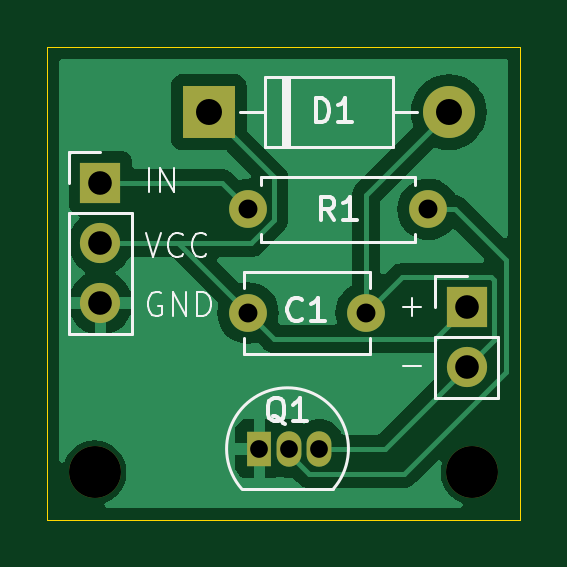
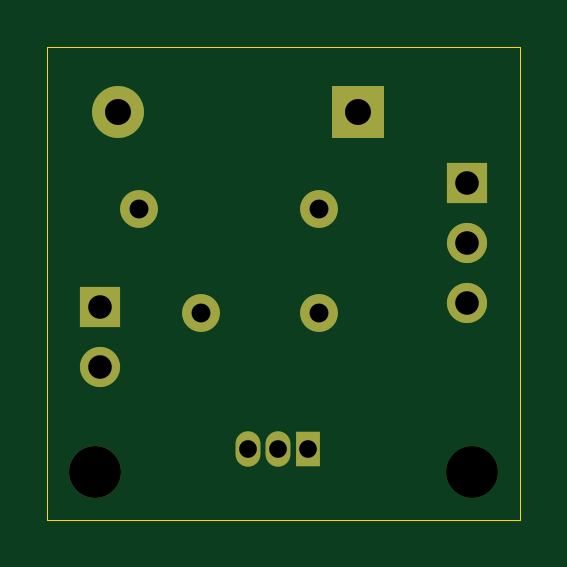
Circuit board: 11 layer files. Board 20.0 x 20.0 mm.
- bottom_copper: WormshakerPCB-B_Cu.gbl (1516 bytes)
- bottom_mask: WormshakerPCB-B_Mask.gbs (1191 bytes)
- paste: WormshakerPCB-B_Paste.gbp (492 bytes)
- bottom_silk: WormshakerPCB-B_Silkscreen.gbo (1201 bytes)
- outline: WormshakerPCB-Edge_Cuts.gm1 (655 bytes)
- top_copper: WormshakerPCB-F_Cu.gtl (22387 bytes)
- top_mask: WormshakerPCB-F_Mask.gts (1191 bytes)
- paste: WormshakerPCB-F_Paste.gtp (492 bytes)
- top_silk: WormshakerPCB-F_Silkscreen.gto (10504 bytes)
- drill: WormshakerPCB-NPTH.drl (359 bytes)
- drill: WormshakerPCB-PTH.drl (712 bytes)

=== bottom_copper: WormshakerPCB-B_Cu.gbl ===
G04 #@! TF.GenerationSoftware,KiCad,Pcbnew,8.0.4*
G04 #@! TF.CreationDate,2024-08-04T13:10:15-04:00*
G04 #@! TF.ProjectId,WormshakerPCB,576f726d-7368-4616-9b65-725043422e6b,rev?*
G04 #@! TF.SameCoordinates,Original*
G04 #@! TF.FileFunction,Copper,L2,Bot*
G04 #@! TF.FilePolarity,Positive*
%FSLAX46Y46*%
G04 Gerber Fmt 4.6, Leading zero omitted, Abs format (unit mm)*
G04 Created by KiCad (PCBNEW 8.0.4) date 2024-08-04 13:10:15*
%MOMM*%
%LPD*%
G01*
G04 APERTURE LIST*
G04 #@! TA.AperFunction,ComponentPad*
%ADD10C,1.600000*%
G04 #@! TD*
G04 #@! TA.AperFunction,ComponentPad*
%ADD11R,2.200000X2.200000*%
G04 #@! TD*
G04 #@! TA.AperFunction,ComponentPad*
%ADD12O,2.200000X2.200000*%
G04 #@! TD*
G04 #@! TA.AperFunction,ComponentPad*
%ADD13O,1.600000X1.600000*%
G04 #@! TD*
G04 #@! TA.AperFunction,ComponentPad*
%ADD14O,1.700000X1.700000*%
G04 #@! TD*
G04 #@! TA.AperFunction,ComponentPad*
%ADD15R,1.700000X1.700000*%
G04 #@! TD*
G04 #@! TA.AperFunction,ComponentPad*
%ADD16R,1.050000X1.500000*%
G04 #@! TD*
G04 #@! TA.AperFunction,ComponentPad*
%ADD17O,1.050000X1.500000*%
G04 #@! TD*
G04 APERTURE END LIST*
D10*
X148500000Y-91250000D03*
X153500000Y-91250000D03*
D11*
X146837600Y-82750000D03*
D12*
X156997600Y-82750000D03*
D10*
X148500000Y-86866200D03*
D13*
X156120000Y-86866200D03*
D14*
X157750000Y-93540000D03*
D15*
X157750000Y-91000000D03*
D16*
X148980000Y-97000000D03*
D17*
X150250000Y-97000000D03*
X151520000Y-97000000D03*
D14*
X142250000Y-90830000D03*
X142250000Y-88290000D03*
D15*
X142250000Y-85750000D03*
M02*

=== bottom_mask: WormshakerPCB-B_Mask.gbs ===
G04 #@! TF.GenerationSoftware,KiCad,Pcbnew,8.0.4*
G04 #@! TF.CreationDate,2024-08-04T13:10:16-04:00*
G04 #@! TF.ProjectId,WormshakerPCB,576f726d-7368-4616-9b65-725043422e6b,rev?*
G04 #@! TF.SameCoordinates,Original*
G04 #@! TF.FileFunction,Soldermask,Bot*
G04 #@! TF.FilePolarity,Negative*
%FSLAX46Y46*%
G04 Gerber Fmt 4.6, Leading zero omitted, Abs format (unit mm)*
G04 Created by KiCad (PCBNEW 8.0.4) date 2024-08-04 13:10:16*
%MOMM*%
%LPD*%
G01*
G04 APERTURE LIST*
%ADD10C,1.600000*%
%ADD11R,2.200000X2.200000*%
%ADD12O,2.200000X2.200000*%
%ADD13O,1.600000X1.600000*%
%ADD14O,1.700000X1.700000*%
%ADD15R,1.700000X1.700000*%
%ADD16R,1.050000X1.500000*%
%ADD17O,1.050000X1.500000*%
%ADD18C,2.200000*%
G04 APERTURE END LIST*
D10*
X148500000Y-91250000D03*
X153500000Y-91250000D03*
D11*
X146837600Y-82750000D03*
D12*
X156997600Y-82750000D03*
D10*
X148500000Y-86866200D03*
D13*
X156120000Y-86866200D03*
D14*
X157750000Y-93540000D03*
D15*
X157750000Y-91000000D03*
D16*
X148980000Y-97000000D03*
D17*
X150250000Y-97000000D03*
X151520000Y-97000000D03*
D14*
X142250000Y-90830000D03*
X142250000Y-88290000D03*
D15*
X142250000Y-85750000D03*
D18*
X142000000Y-98000000D03*
X158000000Y-98000000D03*
M02*

=== paste: WormshakerPCB-B_Paste.gbp ===
G04 #@! TF.GenerationSoftware,KiCad,Pcbnew,8.0.4*
G04 #@! TF.CreationDate,2024-08-04T13:10:15-04:00*
G04 #@! TF.ProjectId,WormshakerPCB,576f726d-7368-4616-9b65-725043422e6b,rev?*
G04 #@! TF.SameCoordinates,Original*
G04 #@! TF.FileFunction,Paste,Bot*
G04 #@! TF.FilePolarity,Positive*
%FSLAX46Y46*%
G04 Gerber Fmt 4.6, Leading zero omitted, Abs format (unit mm)*
G04 Created by KiCad (PCBNEW 8.0.4) date 2024-08-04 13:10:15*
%MOMM*%
%LPD*%
G01*
G04 APERTURE LIST*
G04 APERTURE END LIST*
M02*

=== bottom_silk: WormshakerPCB-B_Silkscreen.gbo ===
G04 #@! TF.GenerationSoftware,KiCad,Pcbnew,8.0.4*
G04 #@! TF.CreationDate,2024-08-04T13:10:15-04:00*
G04 #@! TF.ProjectId,WormshakerPCB,576f726d-7368-4616-9b65-725043422e6b,rev?*
G04 #@! TF.SameCoordinates,Original*
G04 #@! TF.FileFunction,Legend,Bot*
G04 #@! TF.FilePolarity,Positive*
%FSLAX46Y46*%
G04 Gerber Fmt 4.6, Leading zero omitted, Abs format (unit mm)*
G04 Created by KiCad (PCBNEW 8.0.4) date 2024-08-04 13:10:15*
%MOMM*%
%LPD*%
G01*
G04 APERTURE LIST*
%ADD10C,1.600000*%
%ADD11R,2.200000X2.200000*%
%ADD12O,2.200000X2.200000*%
%ADD13O,1.600000X1.600000*%
%ADD14O,1.700000X1.700000*%
%ADD15R,1.700000X1.700000*%
%ADD16R,1.050000X1.500000*%
%ADD17O,1.050000X1.500000*%
%ADD18C,2.200000*%
G04 APERTURE END LIST*
%LPC*%
D10*
X148500000Y-91250000D03*
X153500000Y-91250000D03*
D11*
X146837600Y-82750000D03*
D12*
X156997600Y-82750000D03*
D10*
X148500000Y-86866200D03*
D13*
X156120000Y-86866200D03*
D14*
X157750000Y-93540000D03*
D15*
X157750000Y-91000000D03*
D16*
X148980000Y-97000000D03*
D17*
X150250000Y-97000000D03*
X151520000Y-97000000D03*
D14*
X142250000Y-90830000D03*
X142250000Y-88290000D03*
D15*
X142250000Y-85750000D03*
D18*
X142000000Y-98000000D03*
X158000000Y-98000000D03*
%LPD*%
M02*

=== outline: WormshakerPCB-Edge_Cuts.gm1 ===
G04 #@! TF.GenerationSoftware,KiCad,Pcbnew,8.0.4*
G04 #@! TF.CreationDate,2024-08-04T13:10:16-04:00*
G04 #@! TF.ProjectId,WormshakerPCB,576f726d-7368-4616-9b65-725043422e6b,rev?*
G04 #@! TF.SameCoordinates,Original*
G04 #@! TF.FileFunction,Profile,NP*
%FSLAX46Y46*%
G04 Gerber Fmt 4.6, Leading zero omitted, Abs format (unit mm)*
G04 Created by KiCad (PCBNEW 8.0.4) date 2024-08-04 13:10:16*
%MOMM*%
%LPD*%
G01*
G04 APERTURE LIST*
G04 #@! TA.AperFunction,Profile*
%ADD10C,0.050000*%
G04 #@! TD*
G04 APERTURE END LIST*
D10*
X140000000Y-80000000D02*
X160000000Y-80000000D01*
X160000000Y-100000000D01*
X140000000Y-100000000D01*
X140000000Y-80000000D01*
M02*

=== top_copper: WormshakerPCB-F_Cu.gtl (22387 bytes, source omitted) ===
=== top_mask: WormshakerPCB-F_Mask.gts ===
G04 #@! TF.GenerationSoftware,KiCad,Pcbnew,8.0.4*
G04 #@! TF.CreationDate,2024-08-04T13:10:16-04:00*
G04 #@! TF.ProjectId,WormshakerPCB,576f726d-7368-4616-9b65-725043422e6b,rev?*
G04 #@! TF.SameCoordinates,Original*
G04 #@! TF.FileFunction,Soldermask,Top*
G04 #@! TF.FilePolarity,Negative*
%FSLAX46Y46*%
G04 Gerber Fmt 4.6, Leading zero omitted, Abs format (unit mm)*
G04 Created by KiCad (PCBNEW 8.0.4) date 2024-08-04 13:10:16*
%MOMM*%
%LPD*%
G01*
G04 APERTURE LIST*
%ADD10C,1.600000*%
%ADD11R,2.200000X2.200000*%
%ADD12O,2.200000X2.200000*%
%ADD13O,1.600000X1.600000*%
%ADD14O,1.700000X1.700000*%
%ADD15R,1.700000X1.700000*%
%ADD16R,1.050000X1.500000*%
%ADD17O,1.050000X1.500000*%
%ADD18C,2.200000*%
G04 APERTURE END LIST*
D10*
X148500000Y-91250000D03*
X153500000Y-91250000D03*
D11*
X146837600Y-82750000D03*
D12*
X156997600Y-82750000D03*
D10*
X148500000Y-86866200D03*
D13*
X156120000Y-86866200D03*
D14*
X157750000Y-93540000D03*
D15*
X157750000Y-91000000D03*
D16*
X148980000Y-97000000D03*
D17*
X150250000Y-97000000D03*
X151520000Y-97000000D03*
D14*
X142250000Y-90830000D03*
X142250000Y-88290000D03*
D15*
X142250000Y-85750000D03*
D18*
X142000000Y-98000000D03*
X158000000Y-98000000D03*
M02*

=== paste: WormshakerPCB-F_Paste.gtp ===
G04 #@! TF.GenerationSoftware,KiCad,Pcbnew,8.0.4*
G04 #@! TF.CreationDate,2024-08-04T13:10:15-04:00*
G04 #@! TF.ProjectId,WormshakerPCB,576f726d-7368-4616-9b65-725043422e6b,rev?*
G04 #@! TF.SameCoordinates,Original*
G04 #@! TF.FileFunction,Paste,Top*
G04 #@! TF.FilePolarity,Positive*
%FSLAX46Y46*%
G04 Gerber Fmt 4.6, Leading zero omitted, Abs format (unit mm)*
G04 Created by KiCad (PCBNEW 8.0.4) date 2024-08-04 13:10:15*
%MOMM*%
%LPD*%
G01*
G04 APERTURE LIST*
G04 APERTURE END LIST*
M02*

=== top_silk: WormshakerPCB-F_Silkscreen.gto (10504 bytes, source omitted) ===
=== drill: WormshakerPCB-NPTH.drl ===
M48
; DRILL file {KiCad 8.0.4} date 2024-08-04T13:12:26-0400
; FORMAT={-:-/ absolute / metric / decimal}
; #@! TF.CreationDate,2024-08-04T13:12:26-04:00
; #@! TF.GenerationSoftware,Kicad,Pcbnew,8.0.4
; #@! TF.FileFunction,NonPlated,1,2,NPTH
FMAT,2
METRIC
; #@! TA.AperFunction,NonPlated,NPTH,ComponentDrill
T1C2.200
%
G90
G05
T1
X142.0Y-98.0
X158.0Y-98.0
M30

=== drill: WormshakerPCB-PTH.drl ===
M48
; DRILL file {KiCad 8.0.4} date 2024-08-04T13:12:26-0400
; FORMAT={-:-/ absolute / metric / decimal}
; #@! TF.CreationDate,2024-08-04T13:12:26-04:00
; #@! TF.GenerationSoftware,Kicad,Pcbnew,8.0.4
; #@! TF.FileFunction,Plated,1,2,PTH
FMAT,2
METRIC
; #@! TA.AperFunction,Plated,PTH,ComponentDrill
T1C0.750
; #@! TA.AperFunction,Plated,PTH,ComponentDrill
T2C0.800
; #@! TA.AperFunction,Plated,PTH,ComponentDrill
T3C1.000
; #@! TA.AperFunction,Plated,PTH,ComponentDrill
T4C1.100
%
G90
G05
T1
X148.98Y-97.0
X150.25Y-97.0
X151.52Y-97.0
T2
X148.5Y-86.866
X148.5Y-91.25
X153.5Y-91.25
X156.12Y-86.866
T3
X142.25Y-85.75
X142.25Y-88.29
X142.25Y-90.83
X157.75Y-91.0
X157.75Y-93.54
T4
X146.838Y-82.75
X156.998Y-82.75
M30

